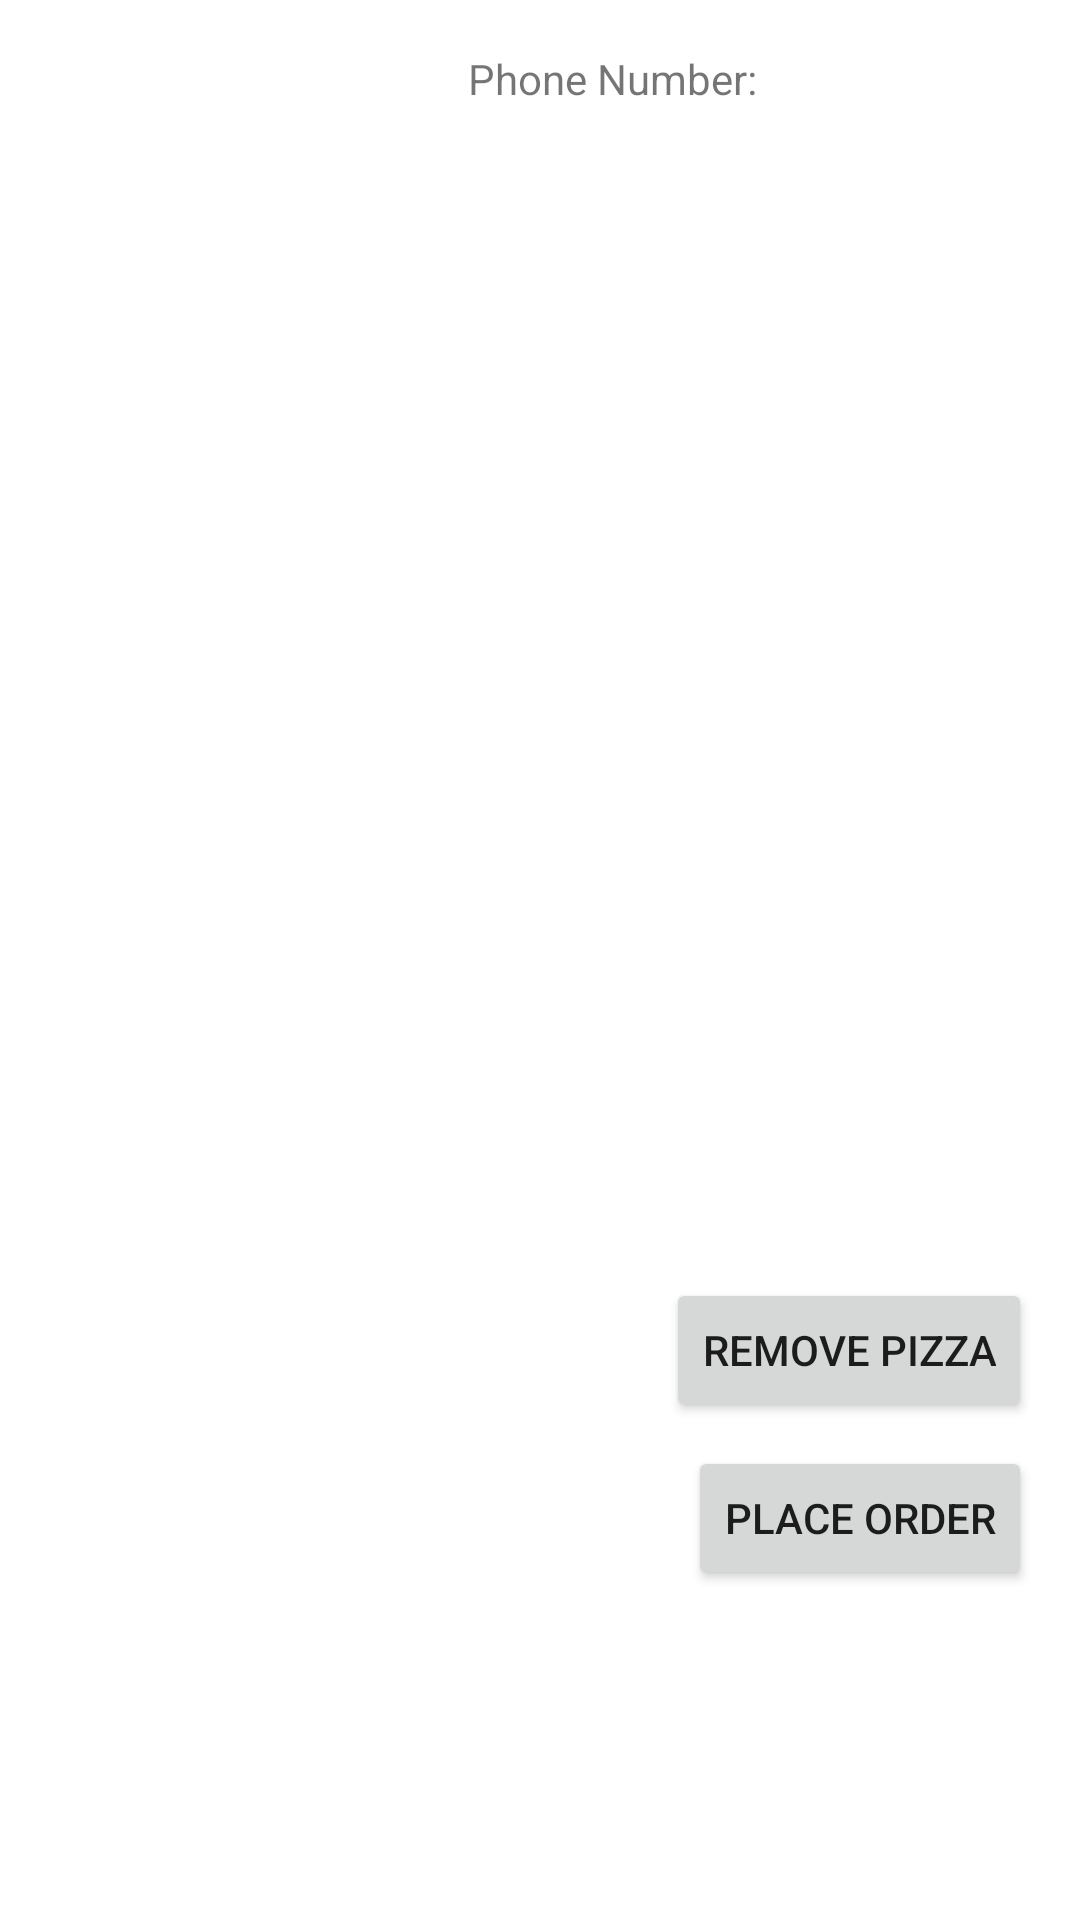

Write the Android layout XML for this screen, with the resource values it uses.
<!-- AndroidManifest.xml: application theme Theme.MyApplication -->
<!-- res/layout/activity_view.xml -->
<?xml version="1.0" encoding="utf-8"?>
<androidx.constraintlayout.widget.ConstraintLayout xmlns:android="http://schemas.android.com/apk/res/android"
    xmlns:app="http://schemas.android.com/apk/res-auto"
    xmlns:tools="http://schemas.android.com/tools"
    android:layout_width="match_parent"
    android:layout_height="match_parent"
    tools:context=".ViewActivity">

    <TextView
        android:id="@+id/salesTax"
        android:layout_width="191dp"
        android:layout_height="21dp"
        android:layout_marginStart="8dp"
        android:layout_marginTop="20dp"
        android:textAlignment="textStart"
        android:textSize="14sp"
        app:layout_constraintStart_toStartOf="parent"
        app:layout_constraintTop_toBottomOf="@+id/subtotal" />

    <TextView
        android:id="@+id/total"
        android:layout_width="191dp"
        android:layout_height="21dp"
        android:layout_marginStart="8dp"
        android:layout_marginTop="21dp"
        android:textAlignment="textStart"
        android:textSize="14sp"
        app:layout_constraintStart_toStartOf="parent"
        app:layout_constraintTop_toBottomOf="@+id/salesTax" />

    <ListView
        android:choiceMode="singleChoice"
        android:listSelector="#666666"
        android:id="@+id/pizzas"
        android:layout_width="384dp"
        android:layout_height="374dp"
        android:layout_marginStart="8dp"
        android:layout_marginTop="40dp"
        android:longClickable="true"
        android:scrollbarAlwaysDrawHorizontalTrack="true"
        android:scrollbars="horizontal|vertical"
        android:textFilterEnabled="false"
        app:layout_constraintStart_toStartOf="parent"
        app:layout_constraintTop_toTopOf="parent" />

    <TextView
        android:id="@+id/phoneNumberOrder"
        android:layout_width="304dp"
        android:layout_height="23dp"
        android:layout_marginStart="52dp"
        android:layout_marginTop="16dp"
        android:text="@string/phone_number"
        android:textAlignment="center"
        android:textSize="14sp"
        app:layout_constraintBottom_toTopOf="@+id/pizzas"
        app:layout_constraintStart_toStartOf="parent"
        app:layout_constraintTop_toTopOf="parent" />

    <TextView
        android:id="@+id/subtotal"
        android:layout_width="191dp"
        android:layout_height="21dp"
        android:layout_marginStart="8dp"
        android:layout_marginTop="12dp"
        android:textAlignment="textStart"
        android:textSize="14sp"
        app:layout_constraintStart_toStartOf="parent"
        app:layout_constraintTop_toBottomOf="@+id/pizzas" />

    <Button
        android:id="@+id/button2"
        android:layout_width="wrap_content"
        android:layout_height="wrap_content"
        android:layout_marginTop="68dp"
        android:layout_marginEnd="16dp"
        android:onClick="addToOrder"
        android:text="@string/place_order"
        app:layout_constraintEnd_toEndOf="parent"
        app:layout_constraintTop_toBottomOf="@+id/pizzas" />

    <Button
        android:id="@+id/button3"
        android:layout_width="wrap_content"
        android:layout_height="wrap_content"
        android:layout_marginTop="12dp"
        android:layout_marginEnd="16dp"
        android:onClick="removePizza"
        android:text="@string/remove_pizza"
        app:layout_constraintEnd_toEndOf="parent"
        app:layout_constraintTop_toBottomOf="@+id/pizzas" />

</androidx.constraintlayout.widget.ConstraintLayout>
<!-- resources referenced by this layout -->
<resources>
  <string name="phone_number">Phone Number:</string>
  <string name="place_order">Place Order</string>
  <string name="remove_pizza">Remove Pizza</string>
  <style name="Theme.MyApplication" parent="Theme.MaterialComponents.DayNight.DarkActionBar">
          
          <item name="colorPrimary">@color/red</item>
          <item name="colorPrimaryVariant">@color/blue</item>
          <item name="colorOnPrimary">@color/white</item>
          
          <item name="colorSecondary">@color/teal_200</item>
          <item name="colorSecondaryVariant">@color/teal_700</item>
          <item name="colorOnSecondary">@color/black</item>
          
          <item name="android:statusBarColor" tools:targetApi="l">?attr/colorPrimaryVariant</item>
          
      </style>
  <color name="red">#E31837</color>
  <color name="blue">#006491</color>
  <color name="white">#FFFFFFFF</color>
  <color name="teal_200">#FF03DAC5</color>
  <color name="teal_700">#FF018786</color>
  <color name="black">#FF000000</color>
</resources>
